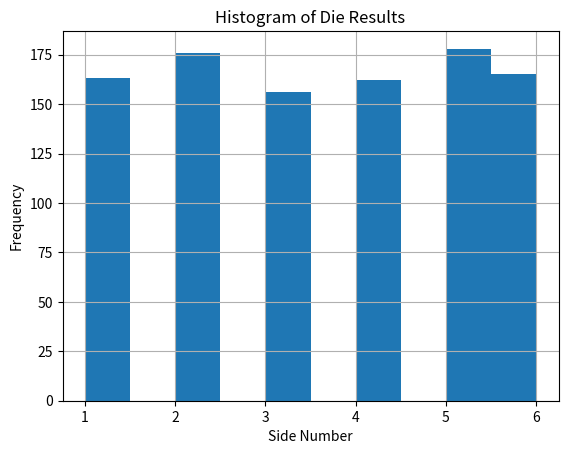

Recreate this plot in Python.
# dolphin-mixtral:8x7b-v2.5-q2_K
import numpy as np
import matplotlib.pyplot as plt

# Function to create a histogram from the results
def roll_dice():
    # List for storing results
    results = []

    # Loop 1000 times
    for _ in range(1000):
        results.append(np.random.randint(1, 7))
    
    # Create a histogram of the results
    plt.hist(results)
    plt.title("Histogram of Die Results")
    plt.xlabel("Side Number")
    plt.ylabel("Frequency")
    plt.grid(True)
    
    # Show plot
    plt.show()

# Test the function
roll_dice()
